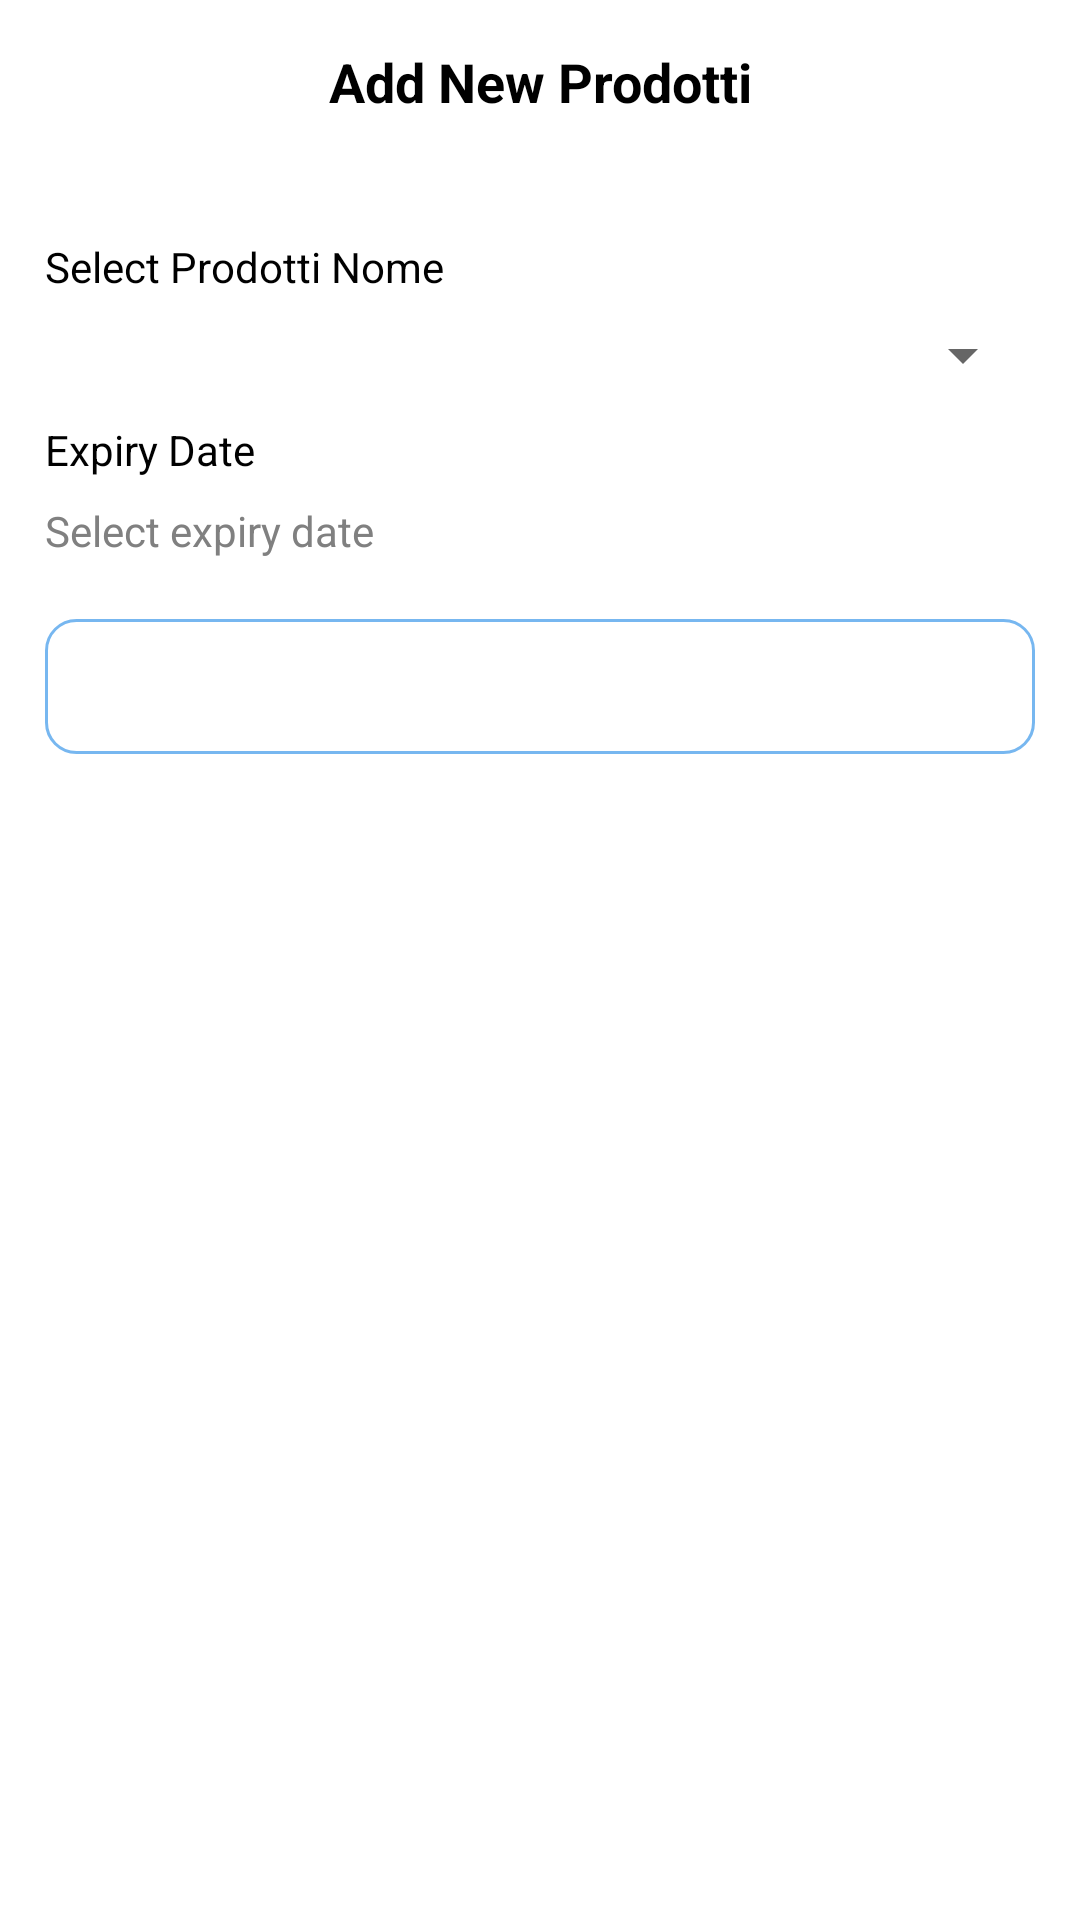

The Android layout XML behind this screen, and the referenced resources:
<!-- AndroidManifest.xml: application theme Theme.FoodHubApp -->
<!-- res/layout/add_new_product_dialog.xml -->
<?xml version="1.0" encoding="utf-8"?>
<LinearLayout xmlns:android="http://schemas.android.com/apk/res/android"
    android:layout_width="match_parent"
    android:layout_height="wrap_content"
    xmlns:app="http://schemas.android.com/apk/res-auto"
    android:layout_margin="20dp"
    android:orientation="vertical">

    <LinearLayout
        android:layout_width="match_parent"
        android:layout_height="wrap_content"
        android:orientation="vertical"
        android:padding="15dp">

        <TextView
            android:layout_width="match_parent"
            android:layout_height="wrap_content"
            android:textColor="@color/black"
            android:text="Add New Prodotti"
            android:gravity="center"
            android:textStyle="bold"
            android:textSize="18sp"/>


        <androidx.cardview.widget.CardView
            android:layout_width="wrap_content"
            android:layout_height="wrap_content"
            app:cardCornerRadius="10dp"
            android:layout_marginTop="20dp"
            android:layout_gravity="center">

            <ImageView
                android:layout_width="80dp"
                android:layout_height="80dp"
                android:id="@+id/imageView"
                android:visibility="gone"
                android:scaleType="centerCrop"
                android:src="@drawable/app_logo"/>

        </androidx.cardview.widget.CardView>

        <TextView
            android:layout_width="match_parent"
            android:layout_height="wrap_content"
            android:textColor="#000000"
            android:text="Select Prodotti Nome"
            android:textSize="14sp"
            android:layout_marginTop="20dp"/>

        <Spinner
            android:layout_width="match_parent"
            android:layout_height="wrap_content"
            android:layout_marginTop="8dp"
            android:id="@+id/productName"
            />


        <TextView
            android:layout_width="match_parent"
            android:layout_height="wrap_content"
            android:textColor="#000000"
            android:text="Expiry Date"
            android:textSize="14sp"
            android:layout_marginTop="10dp"/>

        <TextView
            android:layout_width="match_parent"
            android:layout_height="wrap_content"
            android:hint="Select expiry date"
            android:textColor="@color/black"
            android:id="@+id/expiryDate"
            android:layout_marginTop="8dp"
            android:textColorHint="#808080"
            android:textSize="14sp" />

        <Button
            android:id="@+id/update"
            android:layout_width="match_parent"
            android:layout_height="45dp"
            android:layout_below="@id/mail_pass_layout"
            android:layout_marginTop="20dp"
            android:layout_weight="1"
            android:background="@drawable/shapable_recatngle"
            android:elevation="10dp"
            android:text="Add Prodotti"
            android:textColor="@color/white"
            android:textSize="14sp"
            android:textStyle="bold" />


    </LinearLayout>

</LinearLayout>
<!-- resources referenced by this layout -->
<resources>
  <color name="black">#FF000000</color>
  <color name="white">#FFFFFFFF</color>
  <!-- drawable app_logo: jpg bitmap (drawable, 40443 bytes) -->
  <!-- drawable shapable_recatngle (drawable) -->
  <shape xmlns:android="http://schemas.android.com/apk/res/android">
  
      <corners
          android:bottomLeftRadius="10dp"
          android:bottomRightRadius="10dp"
          android:topLeftRadius="10dp"
          android:topRightRadius="10dp" />
      <padding
          android:bottom="2dp"
          android:left="2dp"
          android:right="2dp"
          android:top="2dp" />
  
      <stroke
          android:width="1dp"
          android:color="@color/purple_500">
      </stroke>
  
  </shape>
  <style name="Theme.FoodHubApp" parent="Theme.MaterialComponents.Light.NoActionBar">
          
          <item name="colorPrimary">@color/purple_500</item>
          <item name="colorPrimaryVariant">@color/purple_700</item>
          <item name="colorOnPrimary">@color/white</item>
          
          <item name="colorSecondary">@color/teal_200</item>
          <item name="colorSecondaryVariant">@color/teal_700</item>
          <item name="colorOnSecondary">@color/black</item>
          
          <item name="android:statusBarColor">?attr/colorPrimaryVariant</item>
          
      </style>
  <color name="purple_500">#77b7f0</color>
  <color name="purple_700">#77b7f0</color>
  <color name="teal_200">#77b7f0</color>
  <color name="teal_700">#e2e2e2</color>
</resources>
